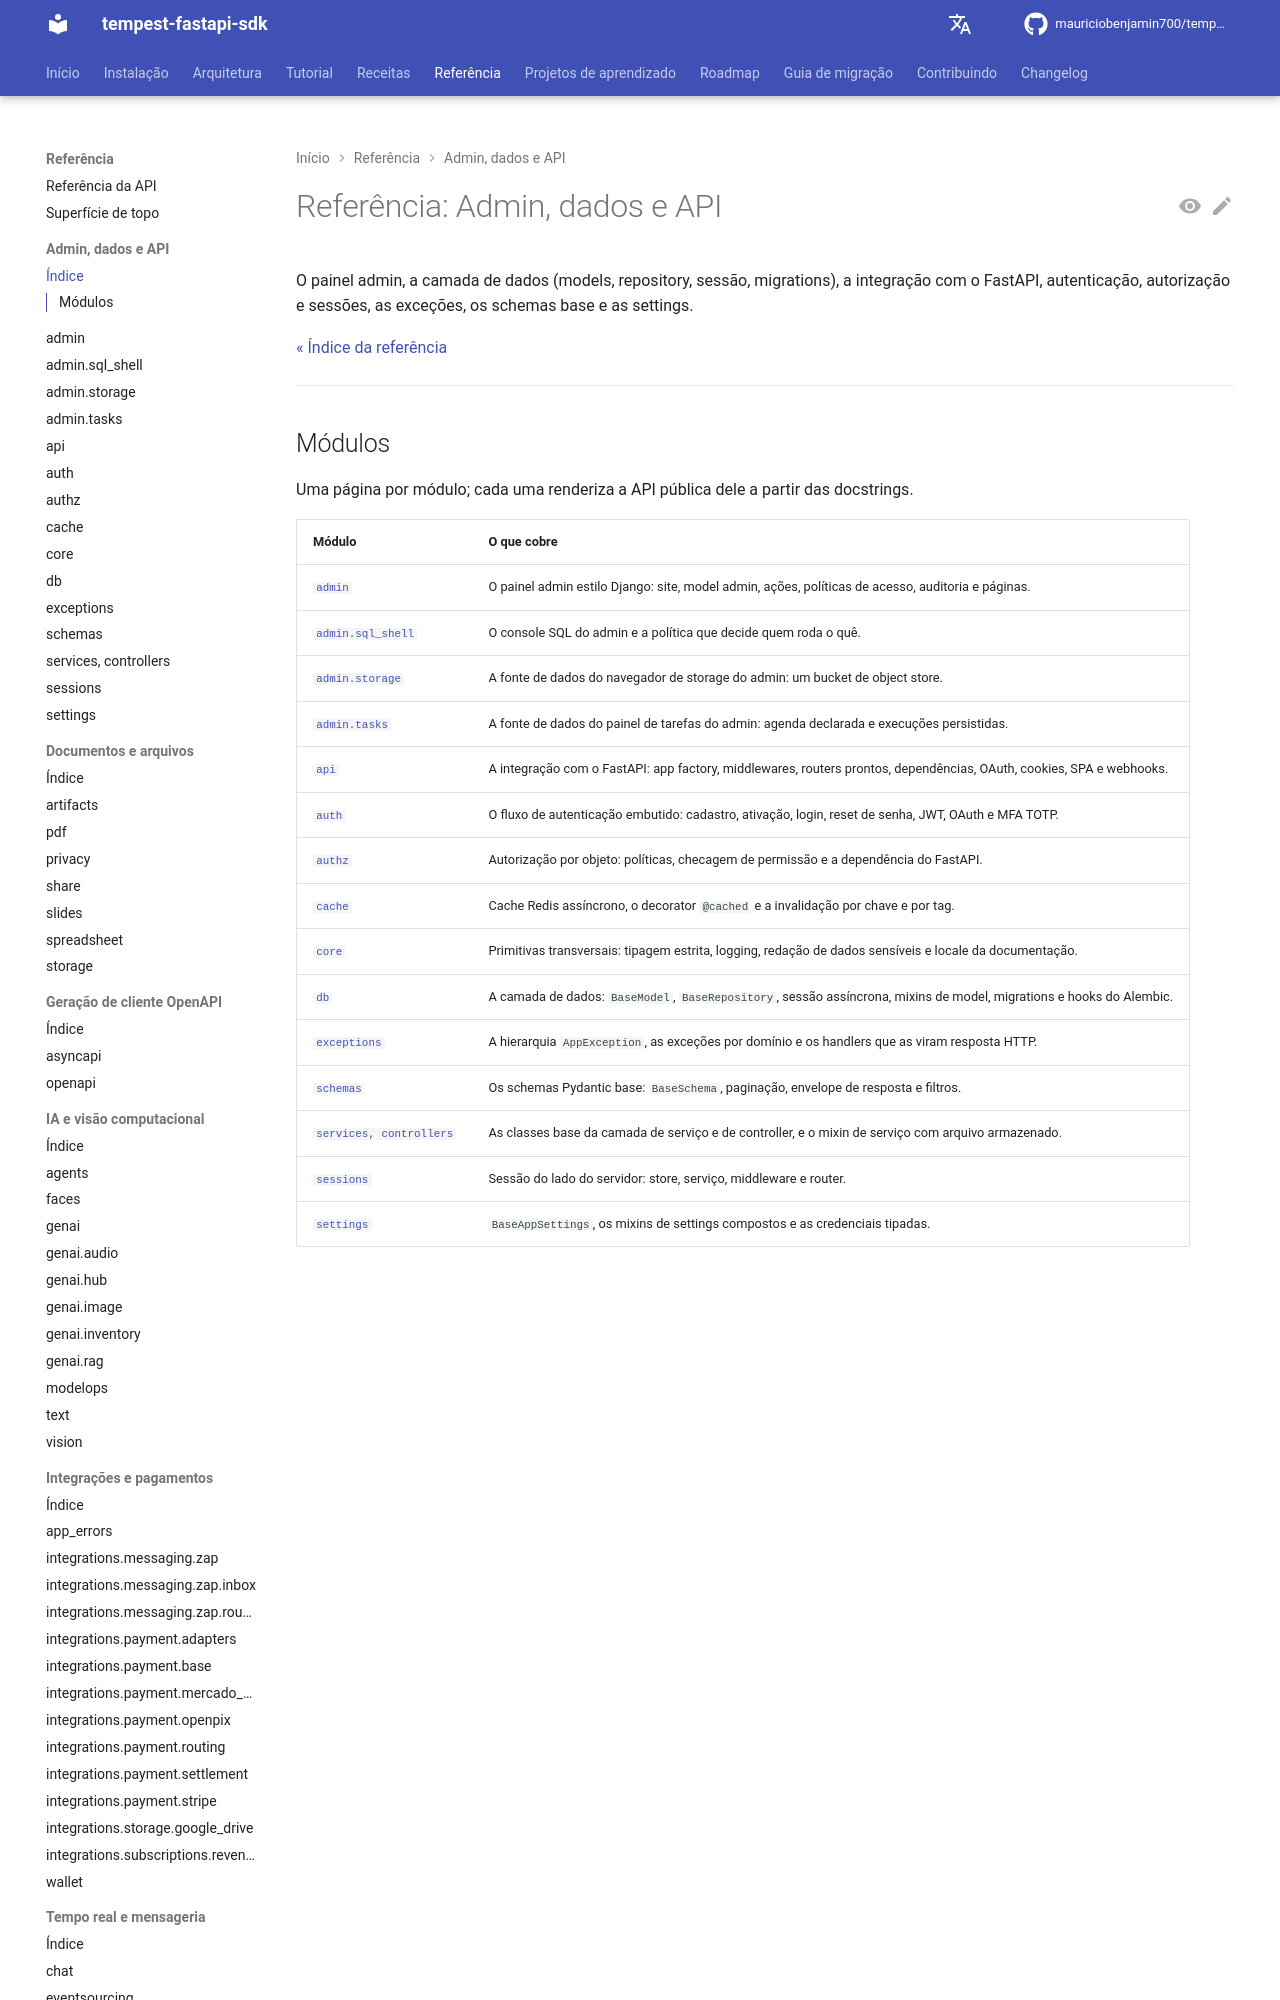

repository: mauriciobenjamin700/tempest-fastapi-sdk · page: reference/admin-data-api/index.html · generator: mkdocs

---
description: "Índice dos módulos de admin, dados e API: painel admin, models, repository, sessão, migrations, FastAPI, auth, authz, sessões, exceções, schemas base e settings."
---

# Referência: Admin, dados e API

O painel admin, a camada de dados (models, repository, sessão, migrations), a integração com o FastAPI, autenticação, autorização e sessões, as exceções, os schemas base e as settings.

[« Índice da referência](../reference.md)

---
